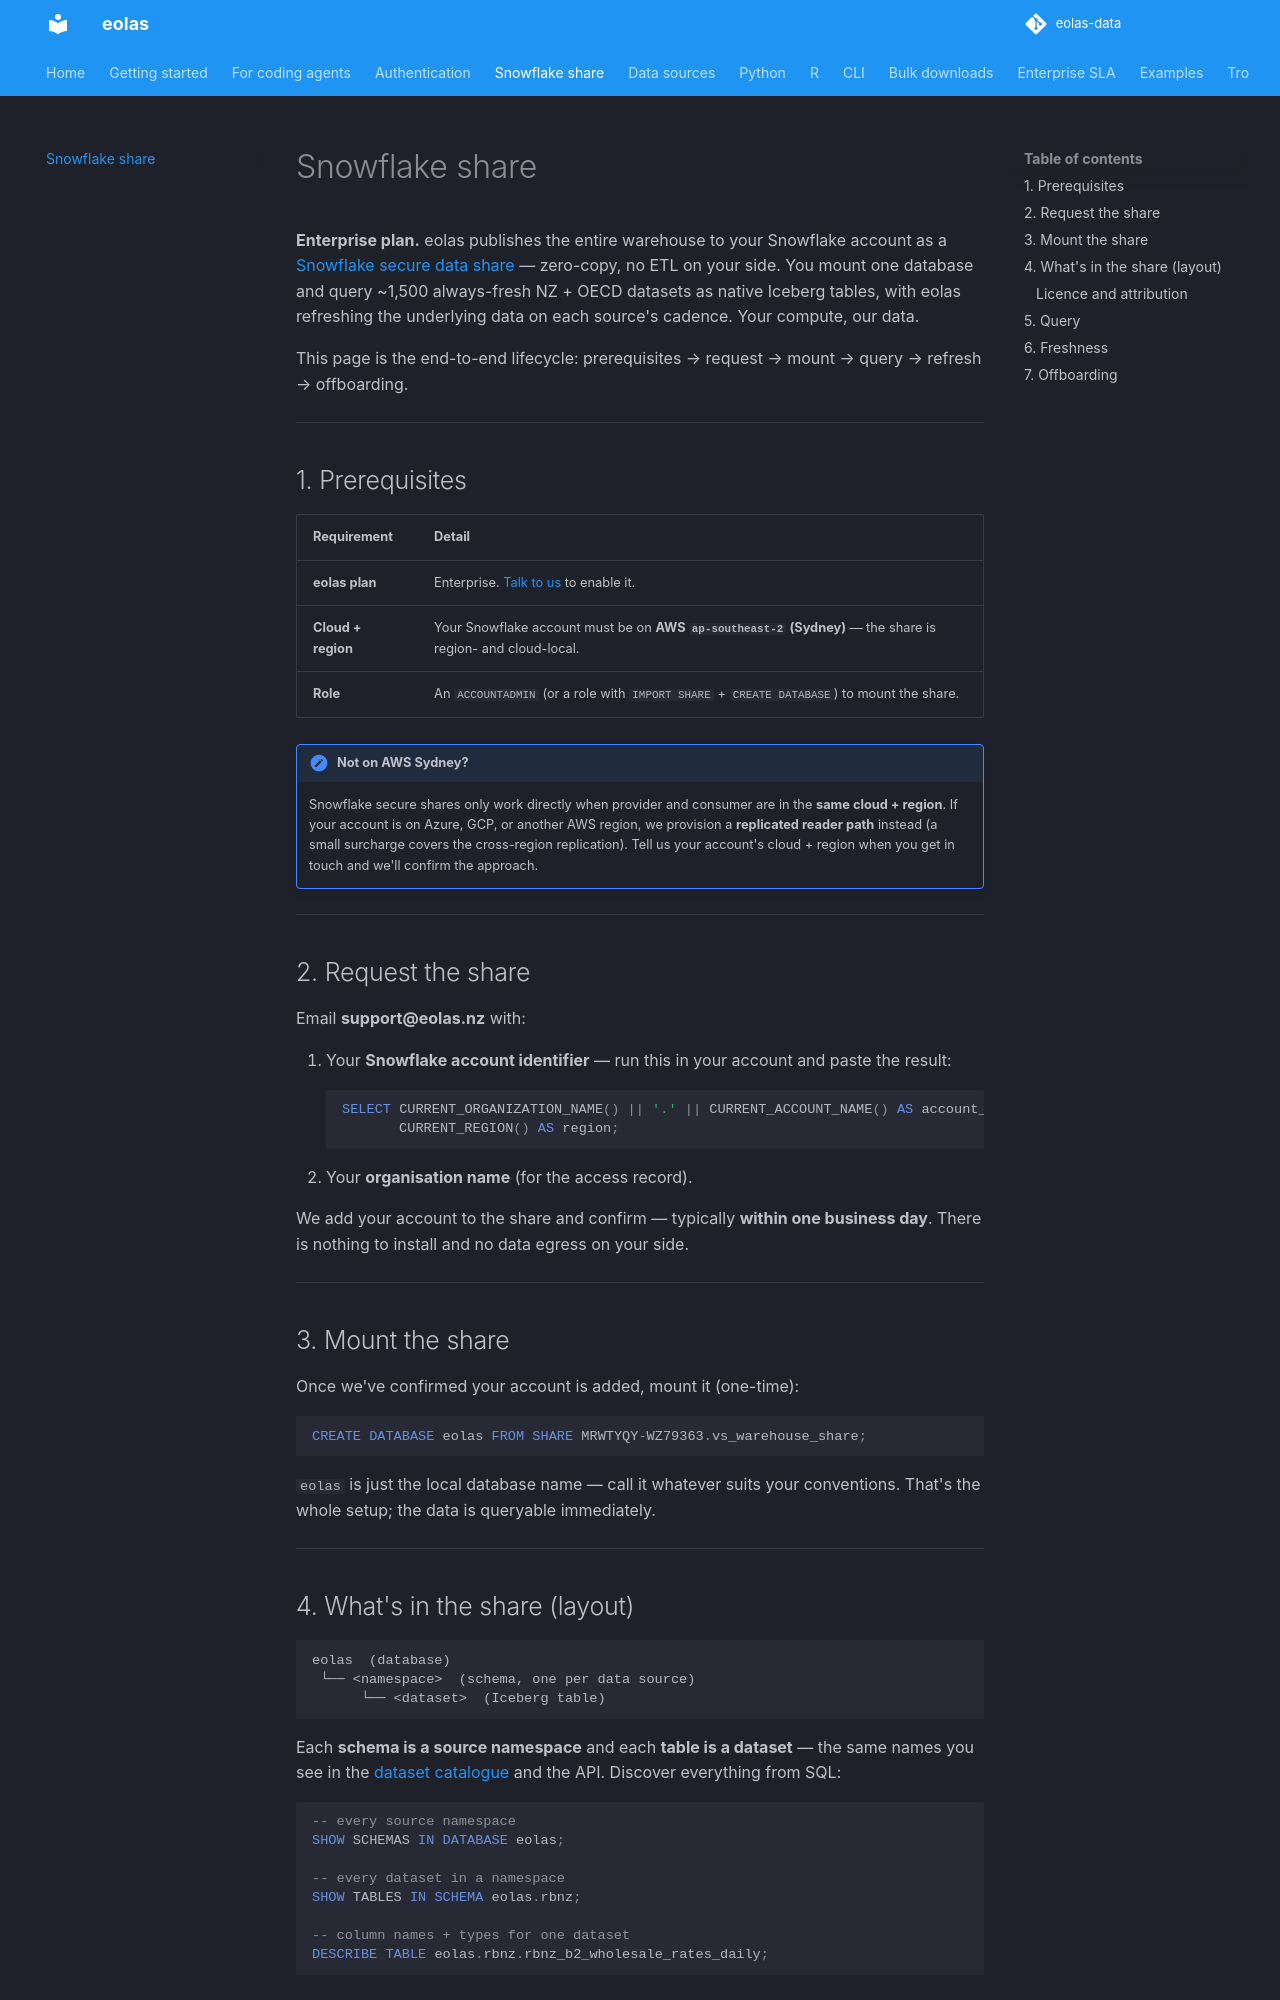

repository: phildonovan/eolas-docs · page: snowflake/index.html · generator: mkdocs

# Snowflake share

**Enterprise plan.** eolas publishes the entire warehouse to your Snowflake account as a
[Snowflake secure data share](https://docs.snowflake.com/en/user-guide/data-sharing-intro) —
zero-copy, no ETL on your side. You mount one database and query ~1,500 always-fresh NZ + OECD
datasets as native Iceberg tables, with eolas refreshing the underlying data on each source's
cadence. Your compute, our data.

This page is the end-to-end lifecycle: prerequisites → request → mount → query → refresh →
offboarding.

---

## 1. Prerequisites

| Requirement | Detail |
|---|---|
| **eolas plan** | Enterprise. [Talk to us](mailto:support@eolas.nz?subject=Snowflake%20share) to enable it. |
| **Cloud + region** | Your Snowflake account must be on **AWS `ap-southeast-2` (Sydney)** — the share is region- and cloud-local. |
| **Role** | An `ACCOUNTADMIN` (or a role with `IMPORT SHARE` + `CREATE DATABASE`) to mount the share. |

!!! note "Not on AWS Sydney?"
    Snowflake secure shares only work directly when provider and consumer are in the **same
    cloud + region**. If your account is on Azure, GCP, or another AWS region, we provision a
    **replicated reader path** instead (a small surcharge covers the cross-region replication).
    Tell us your account's cloud + region when you get in touch and we'll confirm the approach.

---

## 2. Request the share

Email **support@eolas.nz** with:

1. Your **Snowflake account identifier** — run this in your account and paste the result:
   ```sql
   SELECT CURRENT_ORGANIZATION_NAME() || '.' || CURRENT_ACCOUNT_NAME() AS account_locator,
          CURRENT_REGION() AS region;
   ```
2. Your **organisation name** (for the access record).

We add your account to the share and confirm — typically **within one business day**. There is
nothing to install and no data egress on your side.

---

## 3. Mount the share

Once we've confirmed your account is added, mount it (one-time):

```sql
CREATE DATABASE eolas FROM SHARE MRWTYQY-WZ79363.vs_warehouse_share;
```

`eolas` is just the local database name — call it whatever suits your conventions. That's the
whole setup; the data is queryable immediately.

---

## 4. What's in the share (layout)

```
eolas  (database)
 └── <namespace>  (schema, one per data source)
      └── <dataset>  (Iceberg table)
```

Each **schema is a source namespace** and each **table is a dataset** — the same names you see
in the [dataset catalogue](https://eolas.nz/datasets) and the API. Discover everything from SQL:

```sql
-- every source namespace
SHOW SCHEMAS IN DATABASE eolas;

-- every dataset in a namespace
SHOW TABLES IN SCHEMA eolas.rbnz;

-- column names + types for one dataset
DESCRIBE TABLE eolas.rbnz.rbnz_b2_wholesale_rates_daily;
```
